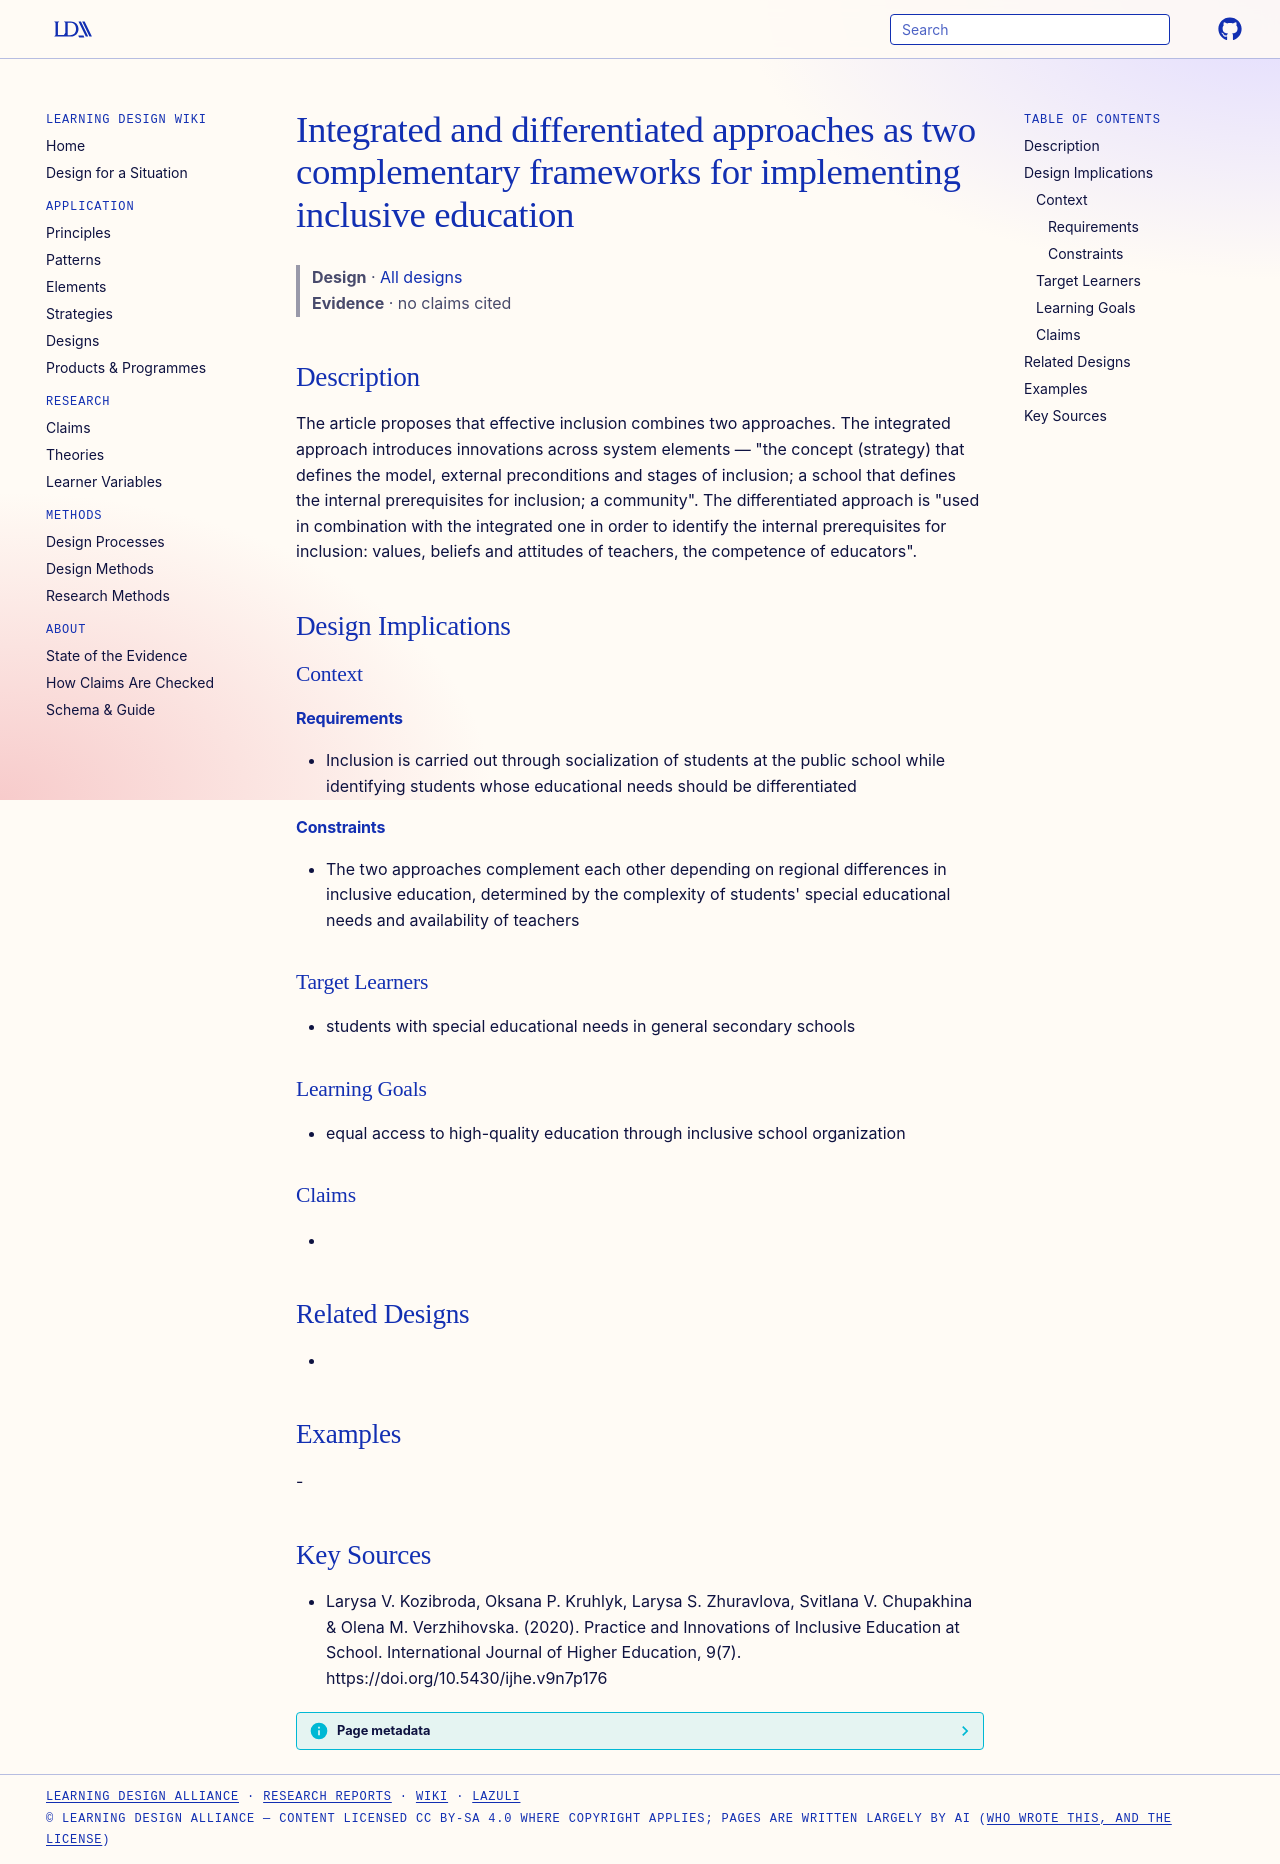

repository: Learning-Design-Alliance/learning-wiki · page: designs/integrated-differentiated-inclusion-approaches/index.html · generator: mkdocs

---
type: design
id: integrated-differentiated-inclusion-approaches
title: Integrated and differentiated approaches as two complementary frameworks for implementing inclusive education
description: The article proposes that effective inclusion combines two approaches.
status: review
generated:
  by: "process:settle-candidates"
  at: 2026-11-03
sources:
  - id: larysa-v-kozibroda-2020
    resource: "https://doi.org/10.5430/ijhe.v9n7p176"
    title: "Larysa V. Kozibroda, Oksana P. Kruhlyk, Larysa S. Zhuravlova, Svitlana V. Chupakhina & Оlena M. Verzhihovska. (2020). Practice and Innovations of Inclusive Education at School. International Journal of Higher Education, 9(7). https://doi.org/10.5430/ijhe.v9n7p176"
    author: "Larysa V. Kozibroda, Oksana P. Kruhlyk, Larysa S. Zhuravlova, Svitlana V. Chupakhina & Оlena M. Verzhihovska"
---

# Integrated and differentiated approaches as two complementary frameworks for implementing inclusive education

> **Design** · [All designs](index.md)
> **Evidence** · no claims cited

## Description
The article proposes that effective inclusion combines two approaches. The integrated approach introduces innovations across system elements — "the concept (strategy) that defines the model, external preconditions and stages of inclusion; a school that defines the internal prerequisites for inclusion; a community". The differentiated approach is "used in combination with the integrated one in order to identify the internal prerequisites for inclusion: values, beliefs and attitudes of teachers, the competence of educators".

## Design Implications

### Context
#### Requirements
- Inclusion is carried out through socialization of students at the public school while identifying students whose educational needs should be differentiated
#### Constraints
- The two approaches complement each other depending on regional differences in inclusive education, determined by the complexity of students' special educational needs and availability of teachers

### Target Learners
- students with special educational needs in general secondary schools

### Learning Goals
- equal access to high-quality education through inclusive school organization

### Claims
- 

## Related Designs
- 

## Examples
-

## Key Sources
- Larysa V. Kozibroda, Oksana P. Kruhlyk, Larysa S. Zhuravlova, Svitlana V. Chupakhina & Оlena M. Verzhihovska. (2020). Practice and Innovations of Inclusive Education at School. International Journal of Higher Education, 9(7). https://doi.org/10.5430/ijhe.v9n7p176
